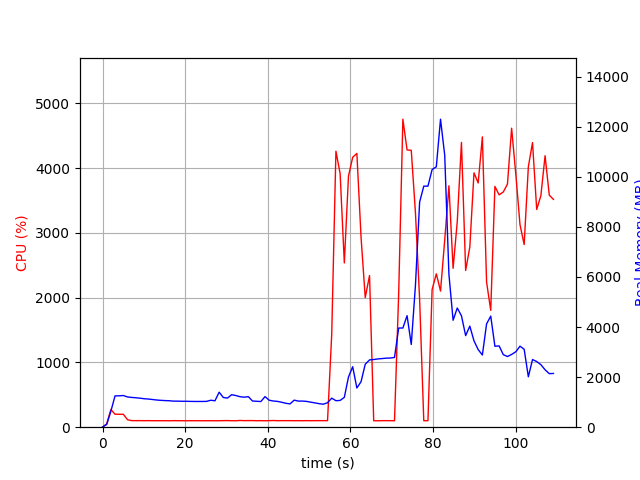

The file beside this chart, header and first rows:
elapsed_time, nproc, cpu, mem_real, mem_virtual
4.601478576660156e-05, 1, 0.0, 10.48, 3186
1.006, 1, 52.7, 110.2, 770.3
2.012, 1, 273.2, 634.3, 4756
3.019, 1, 200.6, 1251, 5418
4.027, 1, 199.4, 1253, 5418
5.035, 1, 199.5, 1266, 5446
6.042, 1, 115.2, 1208, 5446
7.049, 1, 101.3, 1190, 5446
8.055, 1, 101.3, 1176, 5446
9.062, 1, 101.4, 1159, 5446
10.07, 1, 100.4, 1137, 5446
11.07, 1, 101.3, 1125, 5446
12.08, 1, 100.2, 1106, 5446
13.09, 1, 100.2, 1086, 5446
14.1, 1, 100.1, 1073, 5446
15.11, 1, 100.2, 1063, 5446
16.12, 1, 99.2, 1058, 5446
17.12, 1, 101.1, 1041, 5446
18.13, 1, 100.2, 1041, 5446
19.14, 1, 100.2, 1036, 5446
20.15, 1, 99.2, 1036, 5446
21.16, 1, 100.2, 1031, 5446
22.17, 1, 100.1, 1028, 5446
23.17, 1, 100.1, 1028, 5446
24.18, 1, 99.2, 1028, 5446
25.19, 1, 100.2, 1032, 5446
26.2, 1, 100.2, 1078, 5446
27.21, 1, 99.1, 1055, 5446
28.22, 1, 100.0, 1398, 5606
29.23, 1, 101.1, 1187, 5806
30.23, 1, 102.1, 1163, 5806
31.24, 1, 100.0, 1299, 5806
32.25, 1, 99.1, 1265, 5806
33.26, 1, 104.0, 1218, 5806
34.27, 1, 101.1, 1199, 5806
35.28, 1, 102.0, 1219, 5806
36.29, 1, 102.0, 1046, 5806
37.3, 1, 100.1, 1036, 5806
38.31, 1, 101.1, 1025, 5806
39.32, 1, 99.1, 1222, 5806
40.33, 1, 101.2, 1077, 5806
41.34, 1, 103.2, 1046, 5806
42.34, 1, 100.2, 1031, 5806
43.35, 1, 101.2, 996.4, 5806
44.36, 1, 101.2, 955.3, 5806
45.37, 1, 101.2, 930.9, 5806
46.38, 1, 100.0, 1081, 5806
47.39, 1, 101.0, 1043, 5806
48.4, 1, 100.1, 1043, 5806
49.4, 1, 101.1, 1030, 5806
50.41, 1, 100.2, 998.5, 5806
51.42, 1, 101.0, 971, 5806
52.43, 1, 101.1, 938.7, 5806
53.44, 1, 101.1, 919.4, 5806
54.45, 1, 101.1, 977.5, 5806
55.46, 1, 1434, 1161, 6162
56.48, 1, 4263, 1058, 6178
57.49, 1, 3916, 1070, 6198
58.51, 1, 2537, 1191, 8042
59.52, 1, 3878, 2005, 8042
... 49 more rows
